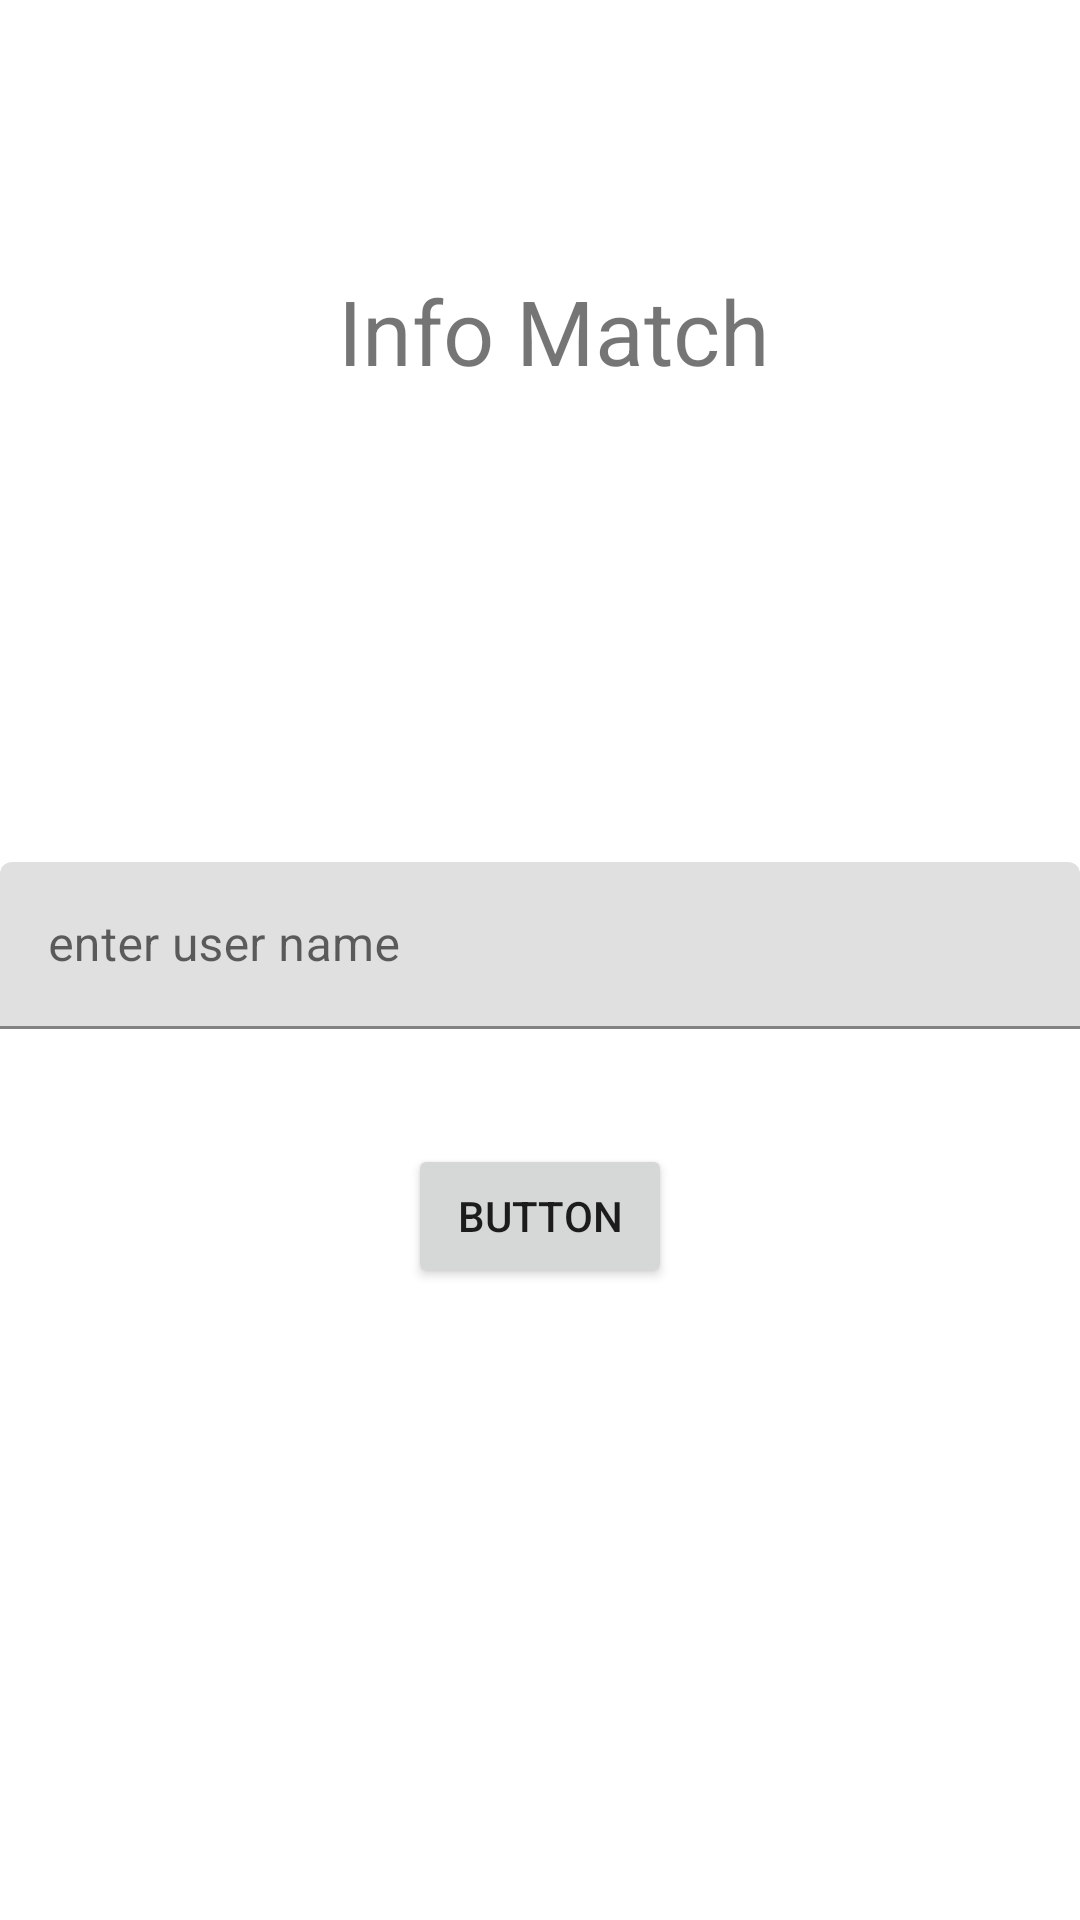

This screen was rendered from an Android layout file. Write that file and the resources it references.
<!-- AndroidManifest.xml: application theme Theme.InfoMatch -->
<!-- res/layout/activity_main.xml -->
<?xml version="1.0" encoding="utf-8"?>
<androidx.constraintlayout.widget.ConstraintLayout xmlns:android="http://schemas.android.com/apk/res/android"
    xmlns:app="http://schemas.android.com/apk/res-auto"
    xmlns:tools="http://schemas.android.com/tools"
    android:layout_width="match_parent"
    android:layout_height="match_parent"
    tools:context=".MainActivity">

    <TextView
        android:id="@+id/textView2"
        android:layout_width="209dp"
        android:layout_height="59dp"
        android:gravity="center"
        android:text="Info Match"
        android:textSize="30sp"
        app:layout_constraintBottom_toBottomOf="parent"
        app:layout_constraintEnd_toEndOf="parent"
        app:layout_constraintHorizontal_bias="0.532"
        app:layout_constraintStart_toStartOf="parent"
        app:layout_constraintTop_toTopOf="parent"
        app:layout_constraintVertical_bias="0.139" />

    <Button
        android:id="@+id/button"
        android:layout_width="wrap_content"
        android:layout_height="wrap_content"
        android:text="Button"
        app:layout_constraintBottom_toBottomOf="parent"
        app:layout_constraintEnd_toEndOf="parent"
        app:layout_constraintStart_toStartOf="parent"
        app:layout_constraintTop_toBottomOf="@+id/textInputLayout"
        app:layout_constraintVertical_bias="0.119" />

    <com.google.android.material.textfield.TextInputLayout
        android:id="@+id/textInputLayout"
        android:layout_width="match_parent"
        android:layout_height="wrap_content"
        app:layout_constraintBottom_toBottomOf="parent"
        app:layout_constraintTop_toTopOf="parent">

        <com.google.android.material.textfield.TextInputEditText
            android:id="@+id/workout_title"
            android:layout_width="match_parent"
            android:layout_height="match_parent"
            android:layout_marginBottom="10dp"
            android:hint="enter user name"/>
        



    </com.google.android.material.textfield.TextInputLayout>

</androidx.constraintlayout.widget.ConstraintLayout>
<!-- resources referenced by this layout -->
<resources>
  <style name="Theme.InfoMatch" parent="Theme.MaterialComponents.DayNight.DarkActionBar">
          
          <item name="colorPrimary">@color/purple_500</item>
          <item name="colorPrimaryVariant">@color/purple_700</item>
          <item name="colorOnPrimary">@color/white</item>
          
          <item name="colorSecondary">@color/teal_200</item>
          <item name="colorSecondaryVariant">@color/teal_700</item>
          <item name="colorOnSecondary">@color/white</item>
          
          <item name="android:statusBarColor">?attr/colorPrimaryVariant</item>
          
      </style>
  <!-- not gathered from this repository: default colours our renderer supplied (Android Studio template values) -->
  <color name="purple_500">#FF6200EE</color>
  <color name="purple_700">#FF3700B3</color>
  <color name="teal_200">#FF03DAC5</color>
  <color name="teal_700">#FF018786</color>
  <color name="white">#FFFFFFFF</color>
</resources>
